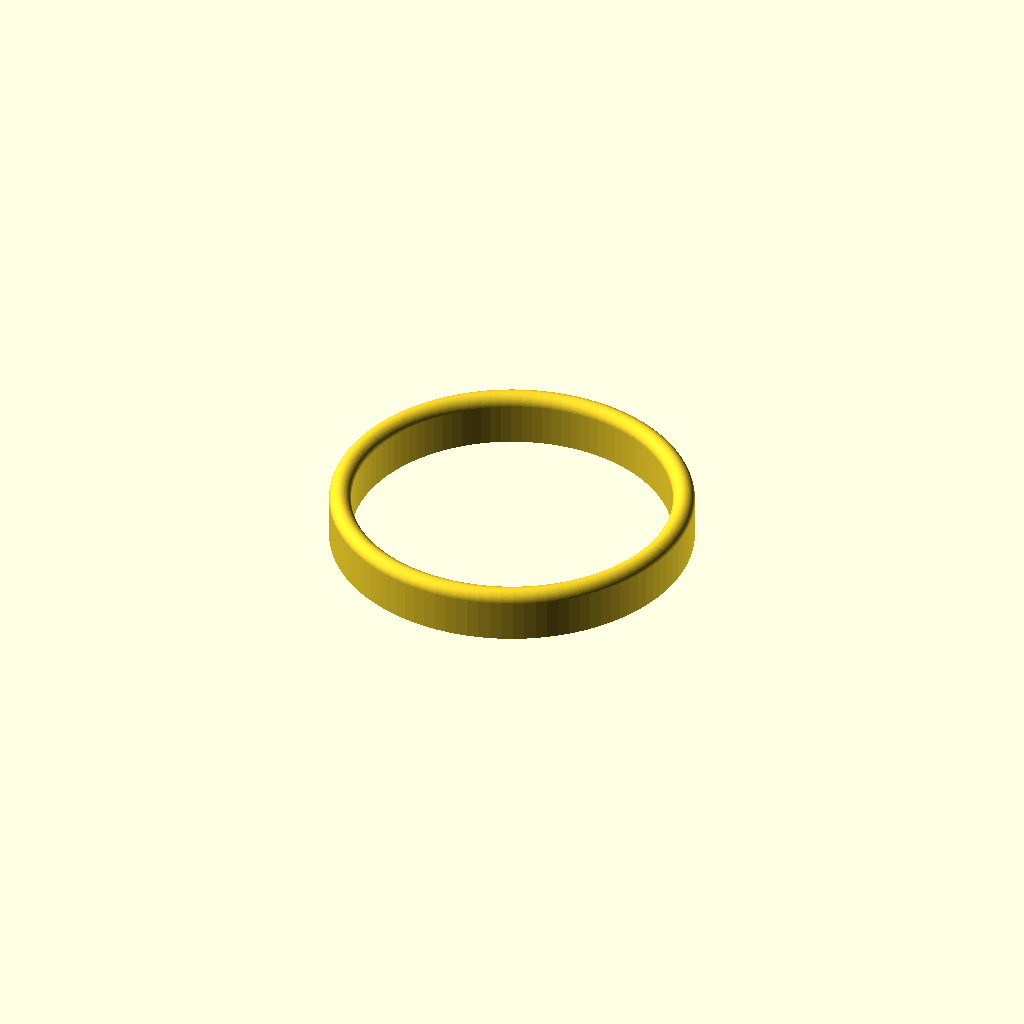
Cell 1: the model at its default parameters.
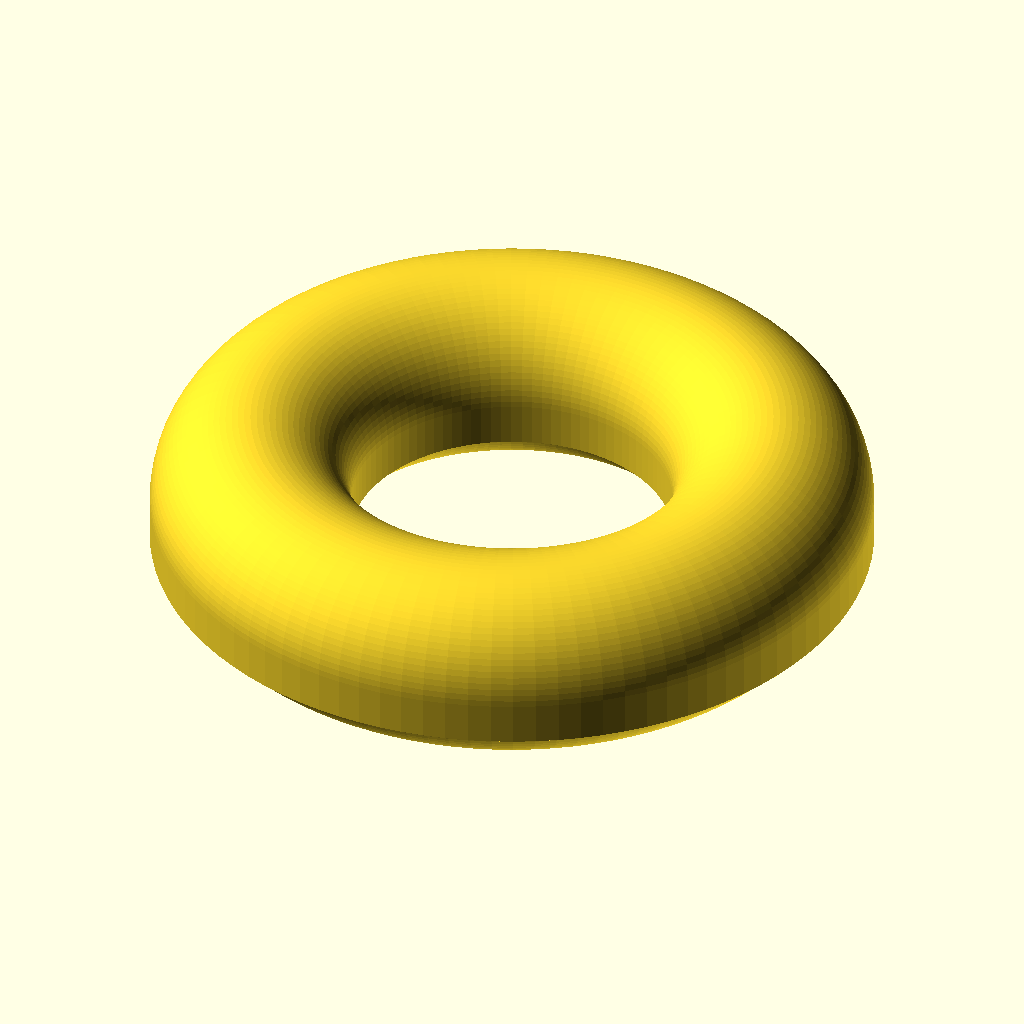
Cell 2: the same model with outerDiameter = 202.6.
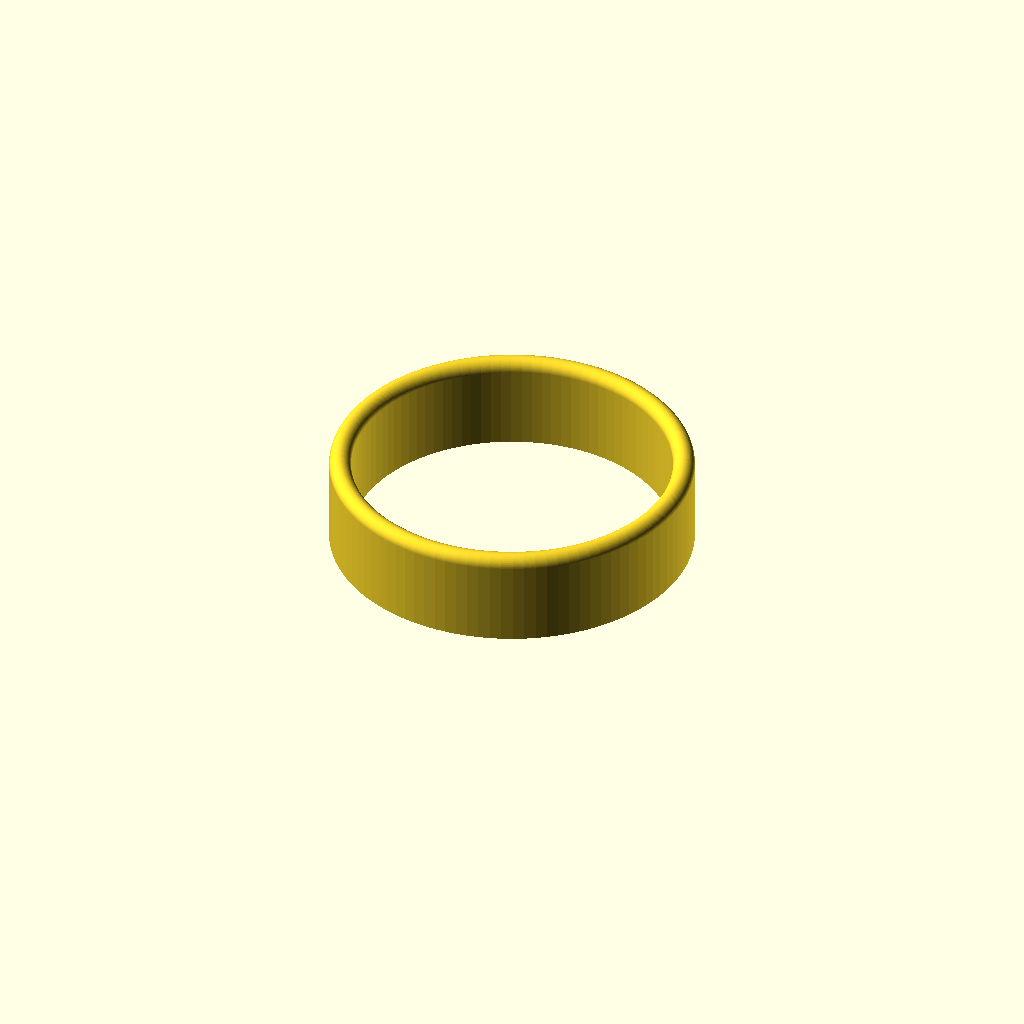
Cell 3: heightWithoutRadius = 24 (everything else at default).
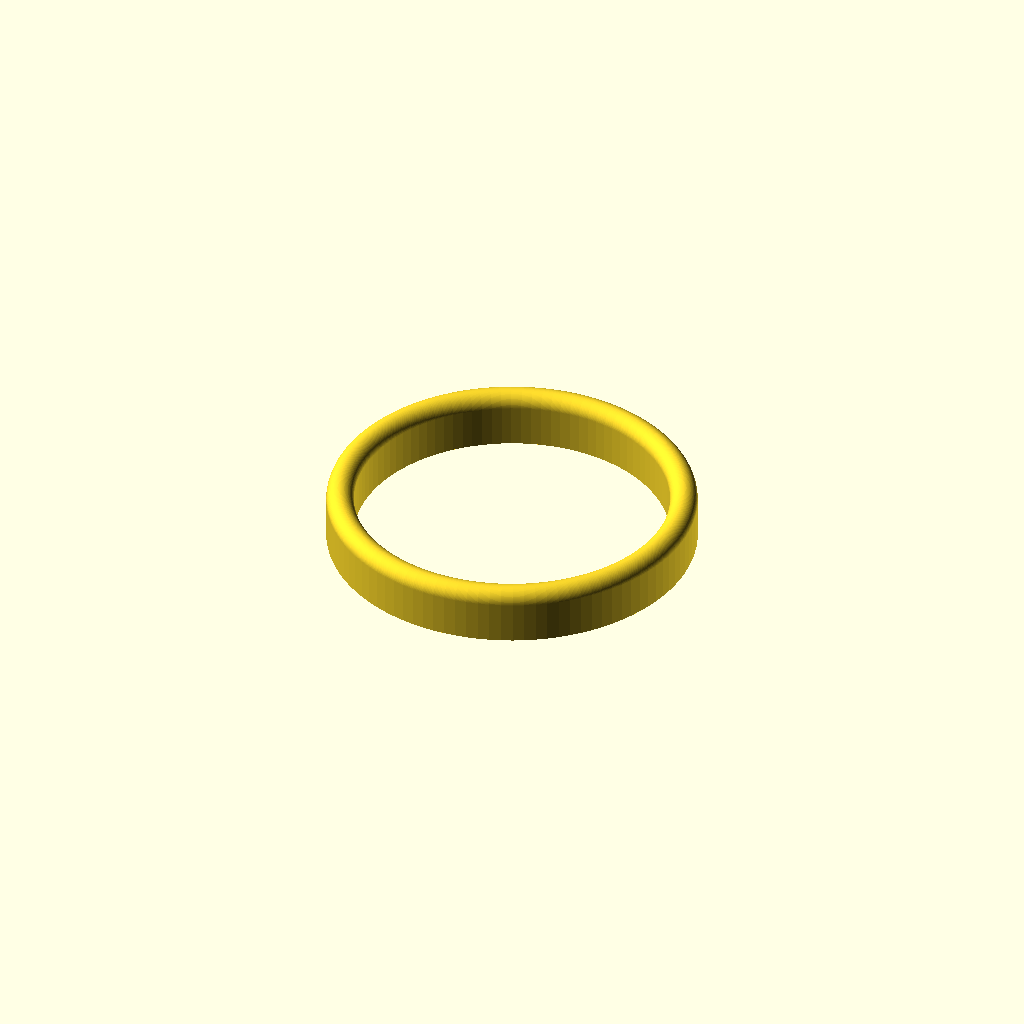
Cell 4 — wallThickness set to 1.6, the other parameters unchanged.
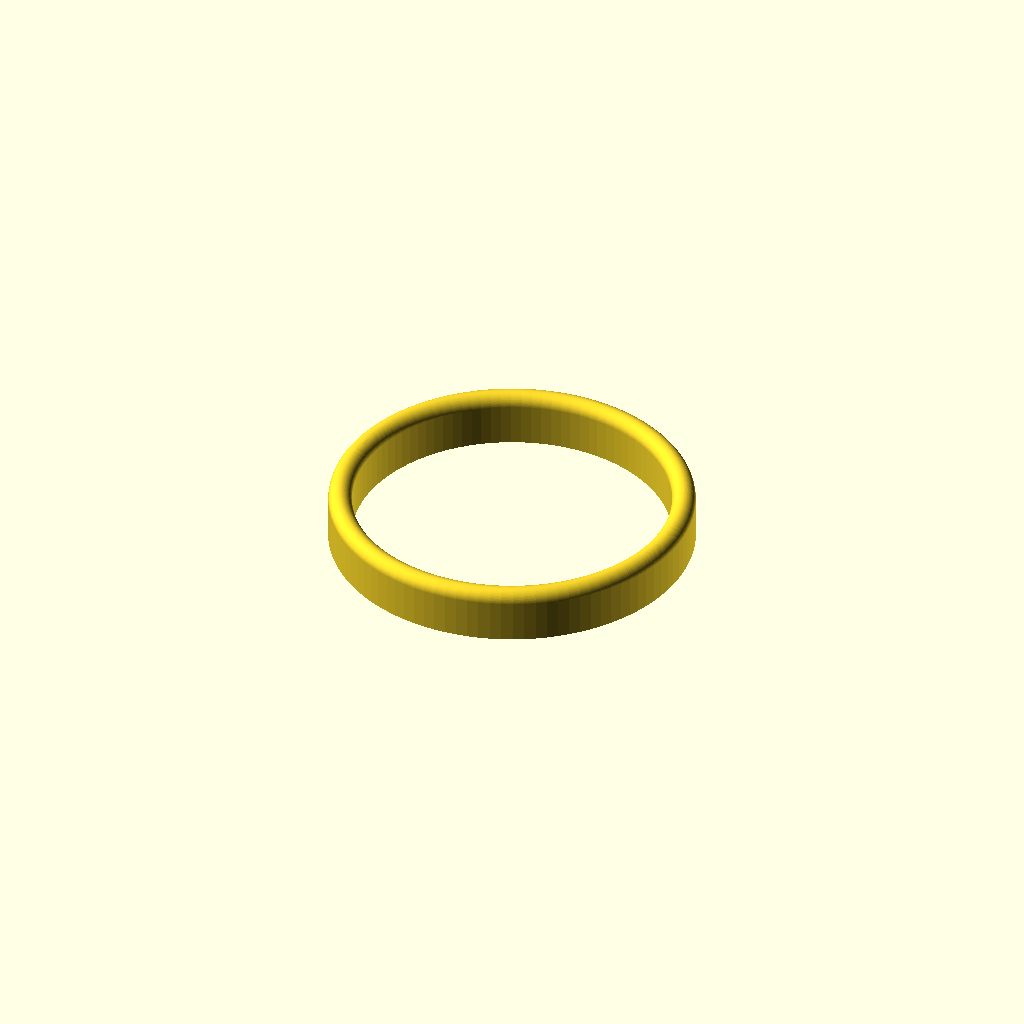
Cell 5 — dimensionalClearance set to 0.5, the other parameters unchanged.
One fixed orthographic camera (rotation 55°, 0°, 25°; colour scheme Cornfield) for every cell.
Source of the model, inputs/thingiverse/files/thing-2489602/files/sharp-edge-cover-of-a-can-v0.2.scad:
/* 
 * Sharp Edge Cover of a Can (v0.2)
 * by https://www.thingiverse.com/3DBobCZ
 * 08/2017
 * This work is licensed under a Creative Commons Attribution 4.0 International License
 */

//--- Setting constants. All units are [mm].

innerDiameter = 93; // Nominal value, measured by a caliper without any gap.  
outerDiameter = 101.3; // Nominal value, must be higher than innerDiameter, measured by a caliper without any gap.
heightWithoutRadius = 12; // Upper radius is automatically generated and added to this value.
wallThickness = 0.8; // Wall thickness of the cover. Your g-code wall thickness could be half of this value. If you have 0.4 mm nozzle, 0.8 mm is a good choice.
dimensionalClearance = 0.25; // Adds clearance to the measured nominal values. This value will be applied to half of nominal diameters => a gap between the printed part and the can on the inner and outer side.

//--- Definition of the profile.

module theOuterProfile(){
    translate([innerDiameter/2-wallThickness-dimensionalClearance,0,0])square([outerDiameter/2-innerDiameter/2+2*wallThickness+2*dimensionalClearance,heightWithoutRadius]);
    translate([innerDiameter/2+((outerDiameter/2-innerDiameter/2)/2),heightWithoutRadius,0])circle(d=outerDiameter/2-innerDiameter/2+2*wallThickness+2*dimensionalClearance,$fn=100);    
}

module theInnerProfile(){
    translate([innerDiameter/2-dimensionalClearance,0,0])square([outerDiameter/2-innerDiameter/2+2*dimensionalClearance,heightWithoutRadius]);
    translate([innerDiameter/2+((outerDiameter/2-innerDiameter/2)/2),heightWithoutRadius,0])circle(d=outerDiameter/2-innerDiameter/2+2*dimensionalClearance,$fn=100);
}

//--- Do it.

rotate_extrude($fn = 100)difference(){theOuterProfile();theInnerProfile();}
Parameter table extracted from the source (name, type, default, range or options):
innerDiameter: number, default 93
outerDiameter: number, default 101.3
heightWithoutRadius: number, default 12
wallThickness: number, default 0.8
dimensionalClearance: number, default 0.25
